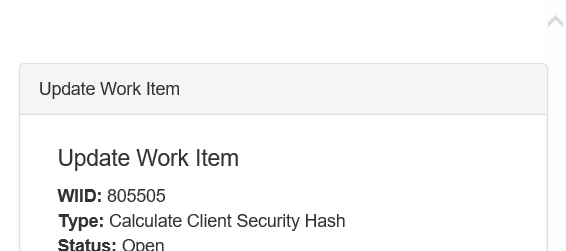
Task: Robotic Enterprise Framework
Workflow: System1_UpdateWorkItem

Step 1: Attach Browser 'iexplore.exe ACME' in window 'ACME System 1 - Work Items'

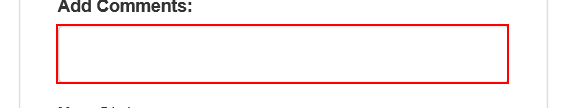
Step 2: type [in_Hash] into the text box

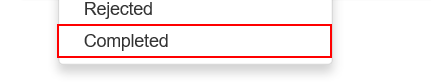
Step 3: click on the link 'Completed'

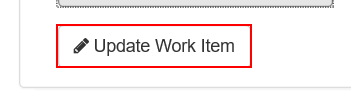
Step 4: click on the button

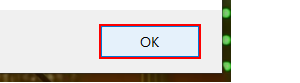
Step 5: click in window 'Message from webpage' (iexplore.exe)
